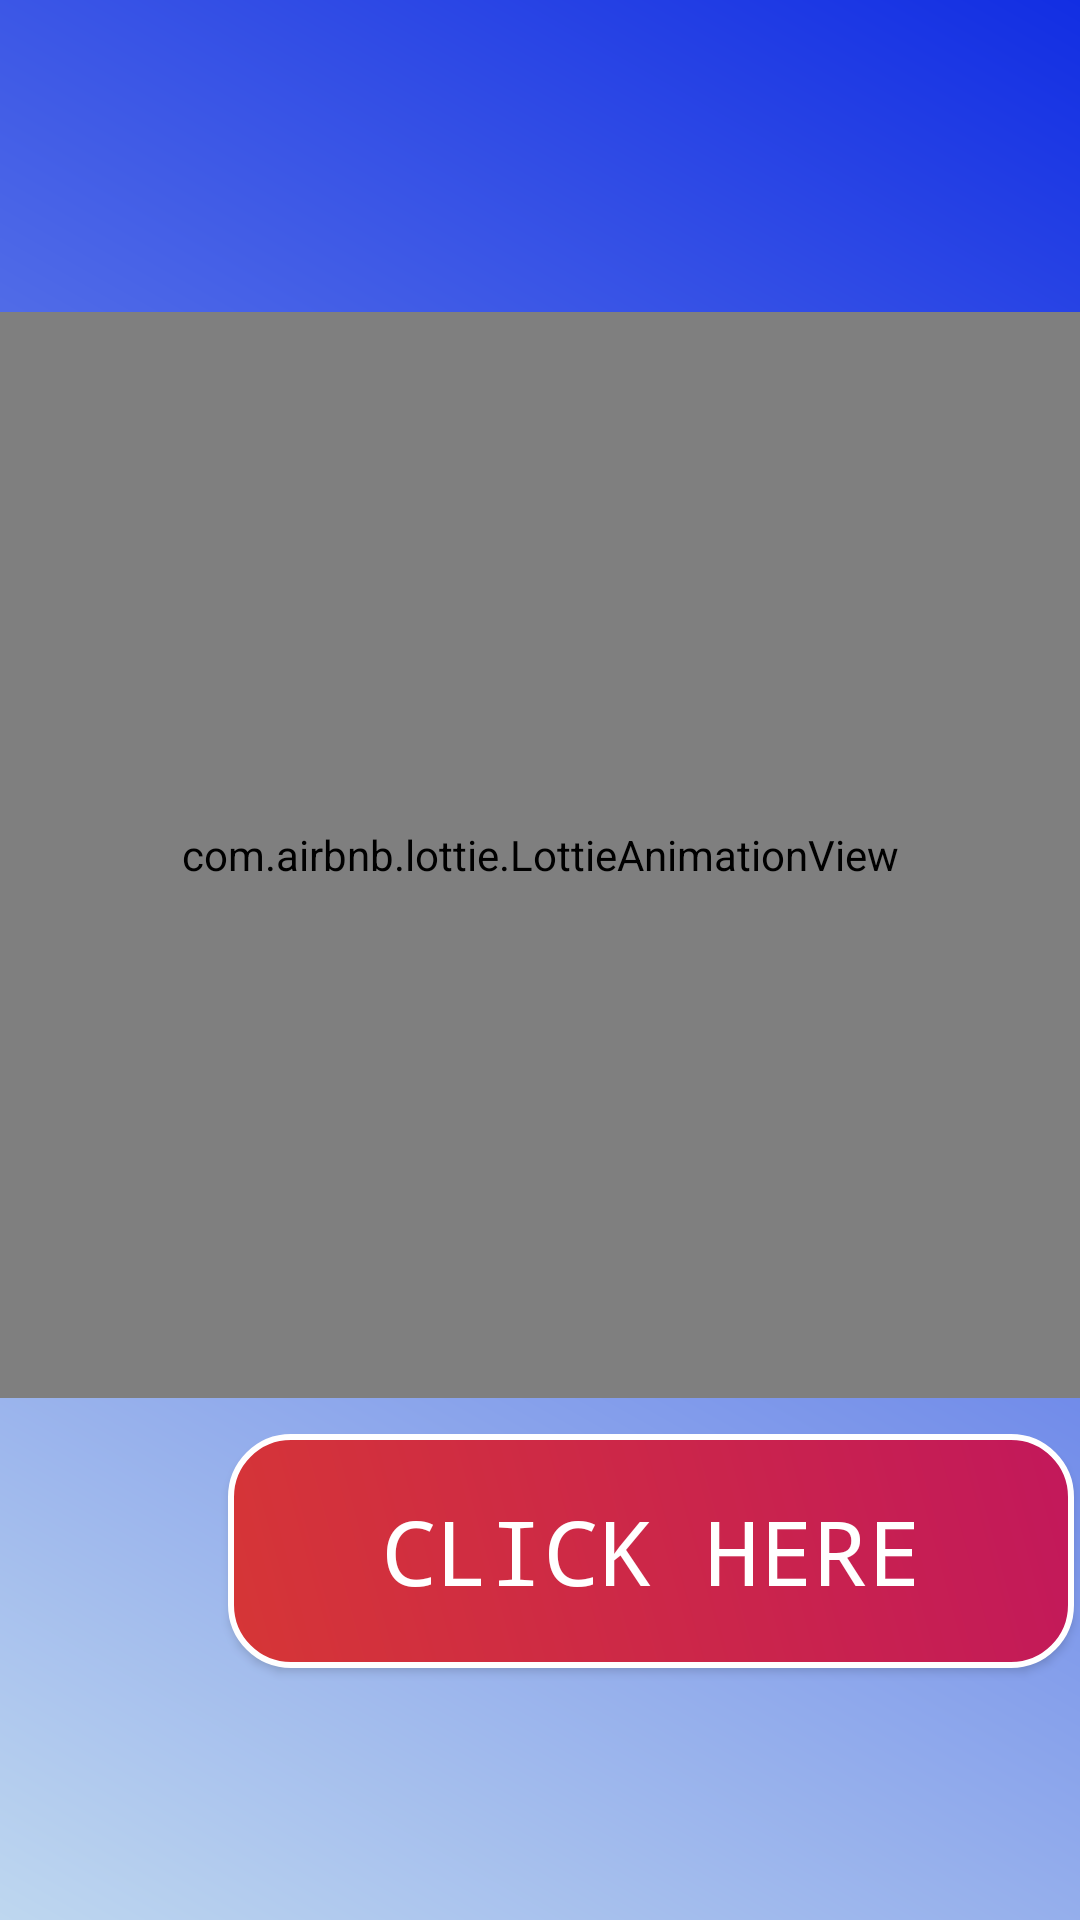

Here is an Android app screen rendered from its layout file. Give the layout XML and the strings, colors and styles it references.
<!-- AndroidManifest.xml: application theme AppTheme -->
<!-- res/layout/activity_myth__buster.xml -->
<?xml version="1.0" encoding="utf-8"?>
<androidx.constraintlayout.widget.ConstraintLayout xmlns:android="http://schemas.android.com/apk/res/android"
    xmlns:app="http://schemas.android.com/apk/res-auto"
    xmlns:tools="http://schemas.android.com/tools"
    android:layout_width="match_parent"
    android:layout_height="match_parent"
    tools:context=".MythBusters.Myth_BusterActivity"
    android:id="@+id/container"
    android:background="@drawable/back_des2">


    <com.airbnb.lottie.LottieAnimationView
        android:id="@+id/lottemap"
        android:layout_width="match_parent"
        android:layout_height="362dp"


        android:layout_marginTop="104dp"
        app:layout_constraintBottom_toTopOf="@+id/myth_fragbtn"
        app:layout_constraintEnd_toEndOf="parent"
        app:layout_constraintHorizontal_bias="0.0"
        app:layout_constraintStart_toStartOf="parent"
        app:layout_constraintTop_toTopOf="parent"
        app:layout_constraintVertical_bias="0.0"
        app:lottie_autoPlay="true"
        app:lottie_loop="true"
        app:lottie_rawRes="@raw/covid19" />

    <Button
        android:id="@+id/myth_fragbtn"
        android:layout_width="282dp"
        android:layout_height="78dp"
        android:layout_marginStart="76dp"
        android:layout_marginBottom="84dp"
        android:background="@drawable/btn_design"
        android:fontFamily="monospace"
        android:text="Click Here"
        android:textColor="#ffffff"
        android:textSize="30sp"
        app:layout_constraintBottom_toBottomOf="parent"
        app:layout_constraintStart_toStartOf="parent" />






</androidx.constraintlayout.widget.ConstraintLayout>
<!-- resources referenced by this layout -->
<resources>
  <!-- drawable back_des2 (drawable) -->
  <?xml version="1.0" encoding="utf-8"?>
  <shape xmlns:android="http://schemas.android.com/apk/res/android">
  
      <gradient  android:angle="45"
          android:startColor="#BED7EF"
  
          android:endColor="#122EE3"
          />
  
  </shape>
  <!-- drawable btn_design (drawable) -->
  <?xml version="1.0" encoding="utf-8"?>
  <shape xmlns:android="http://schemas.android.com/apk/res/android">
  
      <gradient
          android:angle="45"
  
          android:startColor="#D63636"
          android:endColor="#C2185B"/>
  
      <corners android:bottomRightRadius="20dp"
          android:bottomLeftRadius="20dp"
          android:topRightRadius="20dp"
          android:topLeftRadius="20dp"
  
  
          />
  
      <stroke
          android:width="2dp"
          android:color="@android:color/white"
  
          />
  </shape>
  <style name="AppTheme" parent="Theme.AppCompat.Light.NoActionBar">
          
          <item name="colorPrimary">@color/colorPrimary</item>
          <item name="colorPrimaryDark">@color/colorPrimaryDark</item>
          <item name="colorAccent">@color/colorAccent</item>
  
          <item name="android:statusBarColor">@color/colorPrimaryDark</item>
      </style>
  <color name="colorPrimary">#6200EE</color>
  <color name="colorPrimaryDark">#3700B3</color>
  <color name="colorAccent">#03DAC5</color>
</resources>
